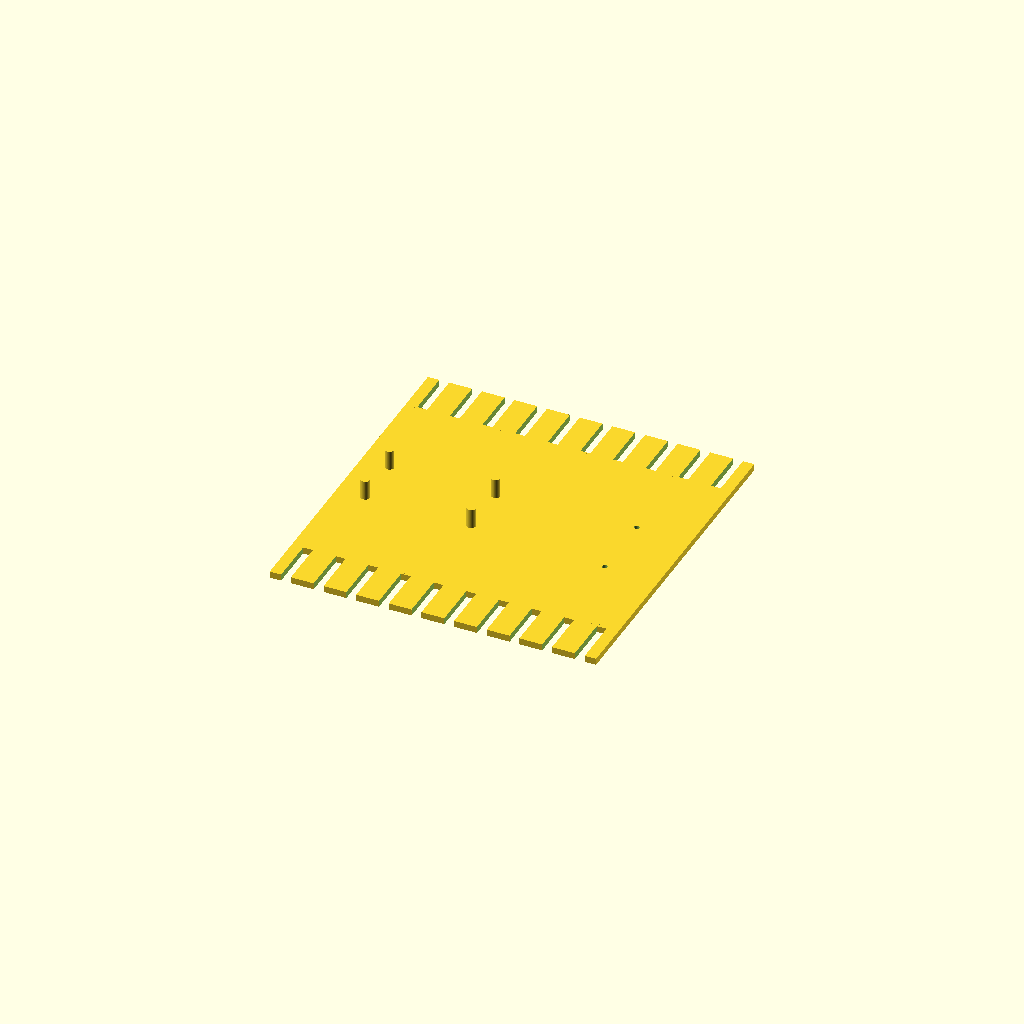
Cell 1: rendered with the file's own defaults.
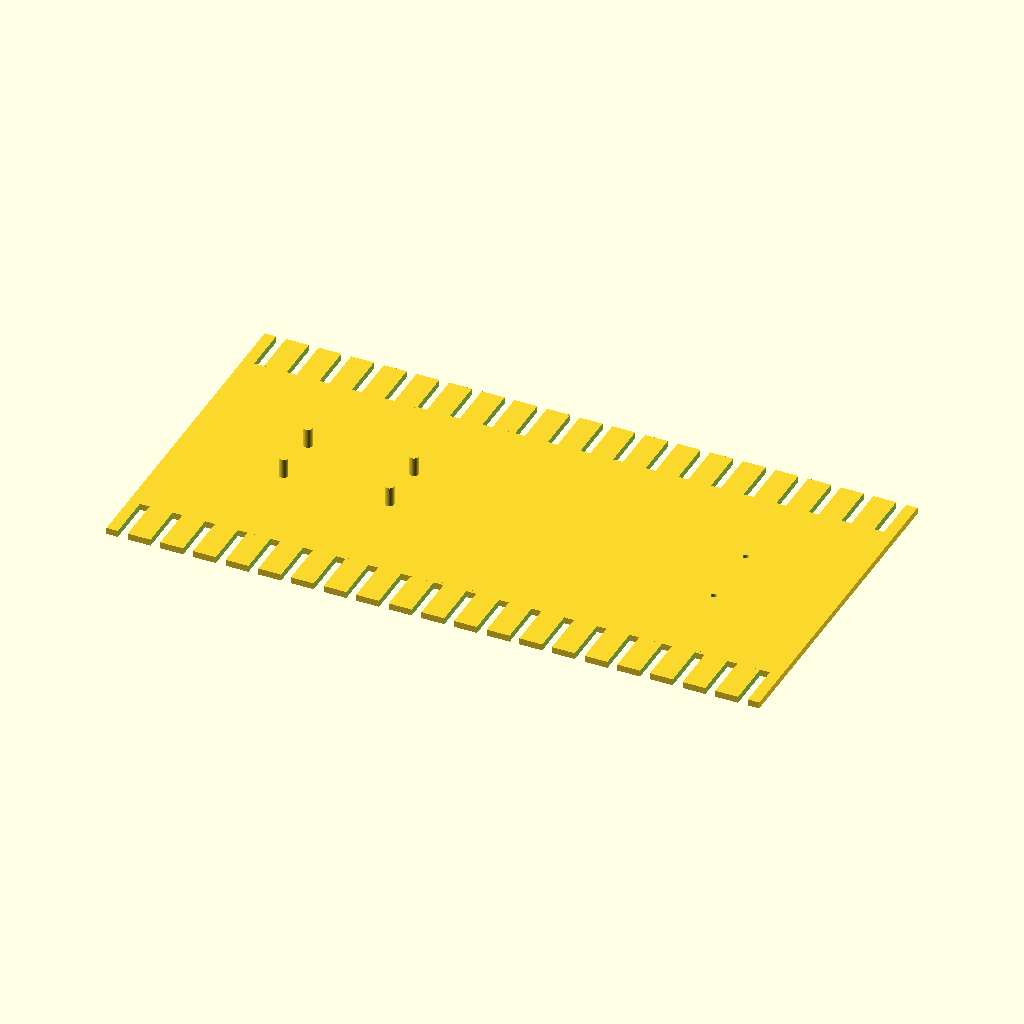
Cell 2 — chassis_base_l set to 400, the other parameters unchanged.
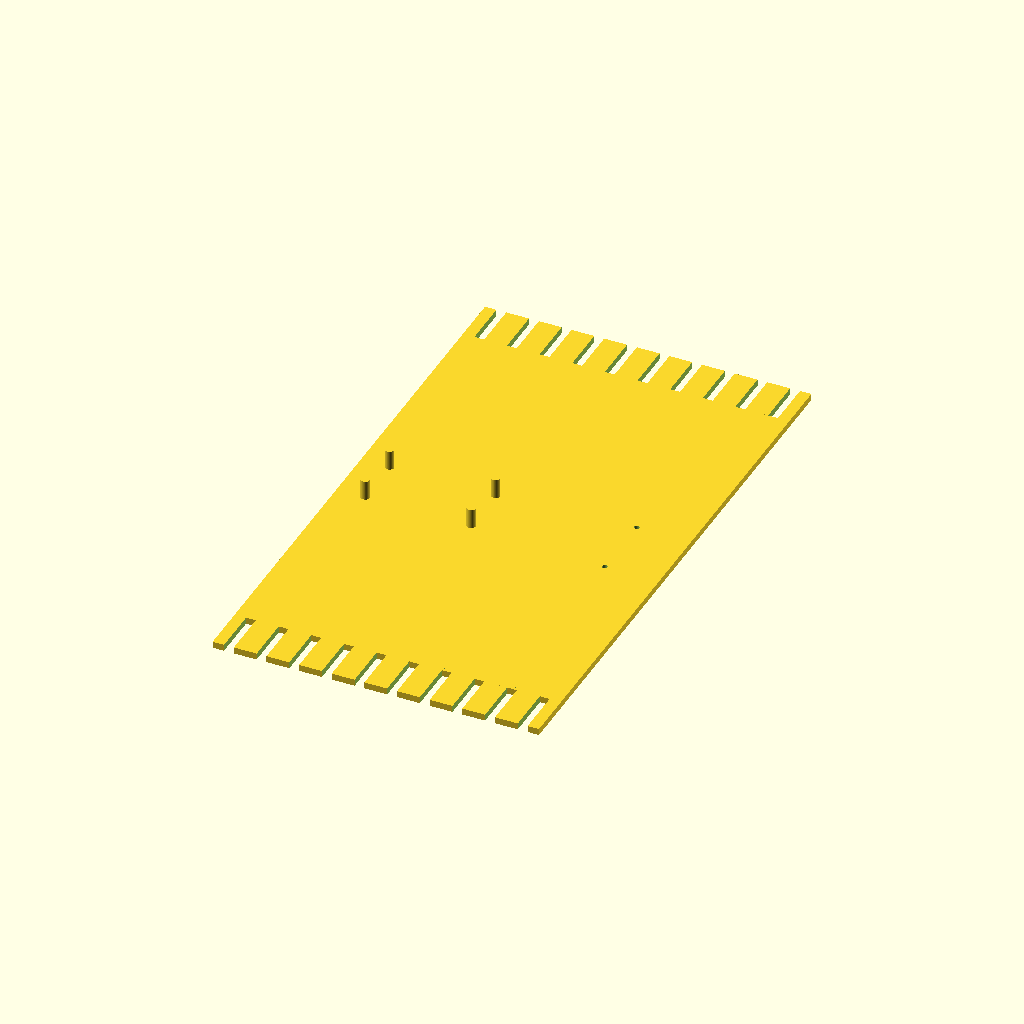
Cell 3: the same model with chassis_base_w = 300.
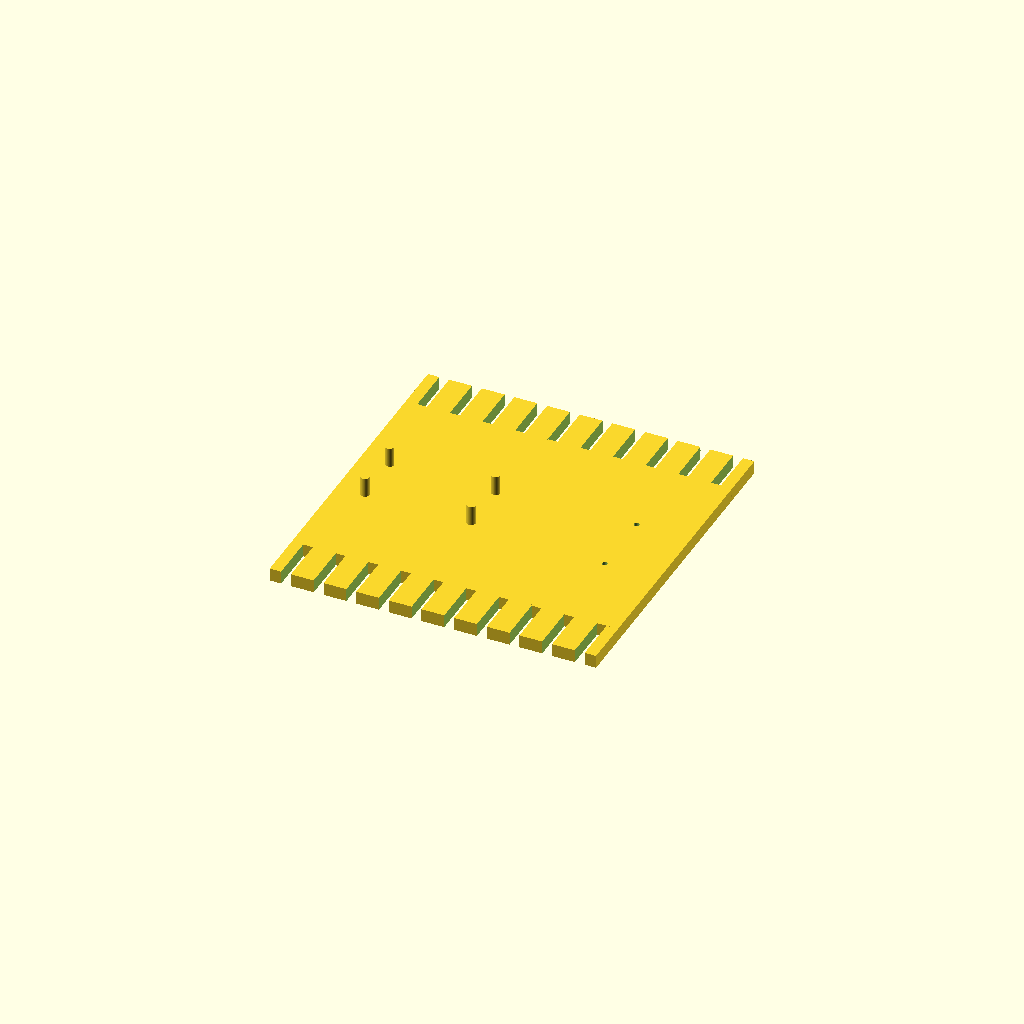
Cell 4: the same model with chassis_base_h = 8.
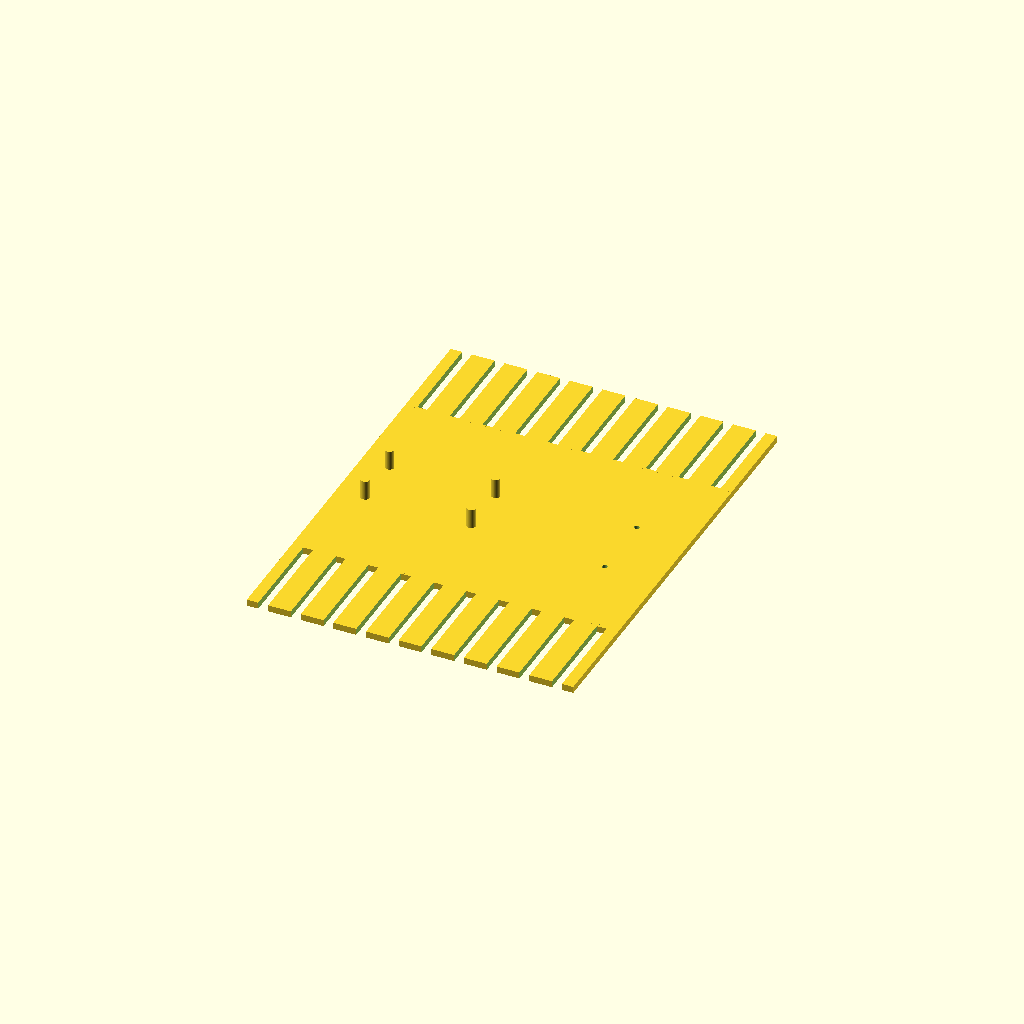
Cell 5 — rail_height set to 60, the other parameters unchanged.
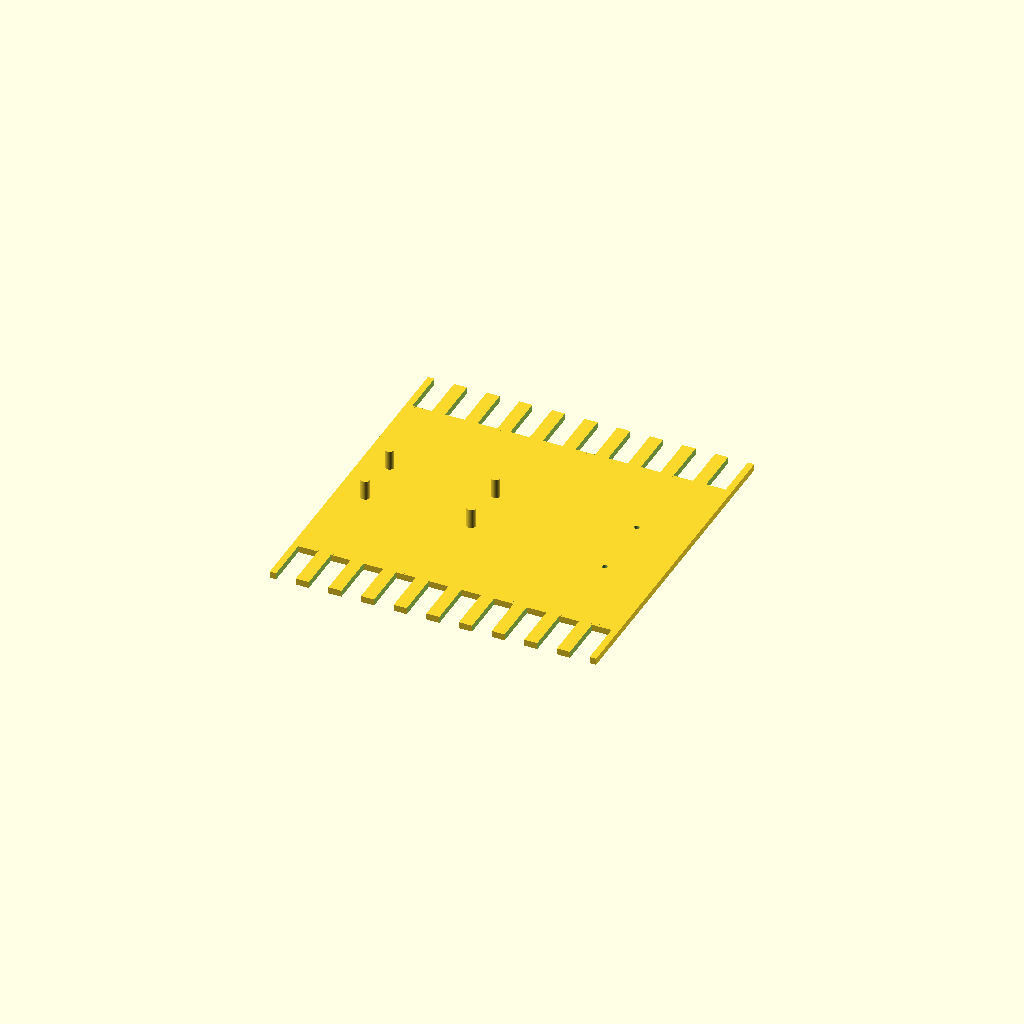
Cell 6: the same model with rail_slot_w = 12.
One fixed orthographic camera (rotation 55°, 0°, 25°; colour scheme Cornfield) for every cell.
OpenSCAD source file kits/myzubster-mother-kit/openscad/mother-chassis.scad:
// Parametric expandable modular chassis for the MyZubster mother robot.
// Houses the ESP32 controller, motor drivers, and provides expansion rails
// for the assembly arm and component magazine.
// Issue #78 task: Disegnare il telaio del robot madre (STL).
// Print in PETG or ABS, 80% infill for rigidity + heat resistance.

// Parameters (mm)
chassis_base_l = 200;       // base plate length
chassis_base_w = 150;      // base plate width
chassis_base_h = 4;       // base plate thickness
rail_height = 30;         // expansion rail height
rail_slot_w = 6;          // T-slot width for modular attachments
esp32_mount_l = 65;       // ESP32 module footprint length
esp32_mount_w = 32;      // ESP32 module footprint width
esp32_mount_h = 12;      // ESP32 standoff height
motor_mount_d = 42;      // N20 gearmotor mount spacing
bolt_dia = 3.4;           // M3 fasteners
side_count = 2;           // expansion sides

$fn = 64;

module mother_chassis() {
  difference() {
    // base plate
    cube([chassis_base_l, chassis_base_w, chassis_base_h], center = true);
    // ESP32 mounting area
    translate([-chassis_base_l / 4, 0, 0])
      for (sx = [-1, 1], sy = [-1, 1])
        translate([sx * esp32_mount_l / 2, sy * esp32_mount_w / 2, 0])
          cylinder(h = chassis_base_h + 2, d = bolt_dia, $fn = 20, center = true);
    // motor mount holes (2 motors at rear)
    translate([chassis_base_l / 3, 0, 0])
      for (sy = [-1, 1])
        translate([0, sy * motor_mount_d / 2, 0])
          cylinder(h = chassis_base_h + 2, d = bolt_dia, $fn = 20, center = true);
  }
  // expansion rails (both sides)
  for (sy = [-1, 1])
    translate([0, sy * (chassis_base_w / 2 + rail_height / 2 - 1), 0]) {
      difference() {
        cube([chassis_base_l, rail_height, chassis_base_h], center = true);
        // T-slots every 20mm
        for (x = [-chassis_base_l / 2 + 10 : 20 : chassis_base_l / 2 - 10])
          translate([x, 0, 0])
            cube([rail_slot_w, rail_height + 2, chassis_base_h + 2], center = true);
      }
    }
  // ESP32 standoffs
  translate([-chassis_base_l / 4, 0, chassis_base_h / 2])
    for (sx = [-1, 1], sy = [-1, 1])
      translate([sx * esp32_mount_l / 2, sy * esp32_mount_w / 2, esp32_mount_h / 2])
        cylinder(h = esp32_mount_h, d = bolt_dia + 2, center = true);
}

mother_chassis();
// Orient base-down; attach arm on left rail, magazine on right rail.
Customizer parameters (derived from the source; name, type, default, range or options):
chassis_base_l: number, default 200
chassis_base_w: number, default 150
chassis_base_h: number, default 4
rail_height: number, default 30
rail_slot_w: number, default 6
esp32_mount_l: number, default 65
esp32_mount_w: number, default 32
esp32_mount_h: number, default 12
motor_mount_d: number, default 42
bolt_dia: number, default 3.4
side_count: number, default 2
